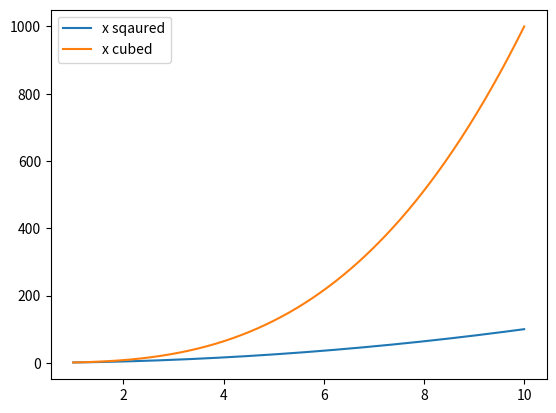

The script that saved this image:
import matplotlib.pyplot as plt 
import numpy as np 

x = np.linspace(1.0, 10.0, 1000)
y1 = x * x
y2 = x * x * x

fig, ax = plt.subplots()
ax.plot(x, y1, label = "x sqaured")
ax.plot(x, y2, label = "x cubed")
ax.legend()
fig.show()
input()